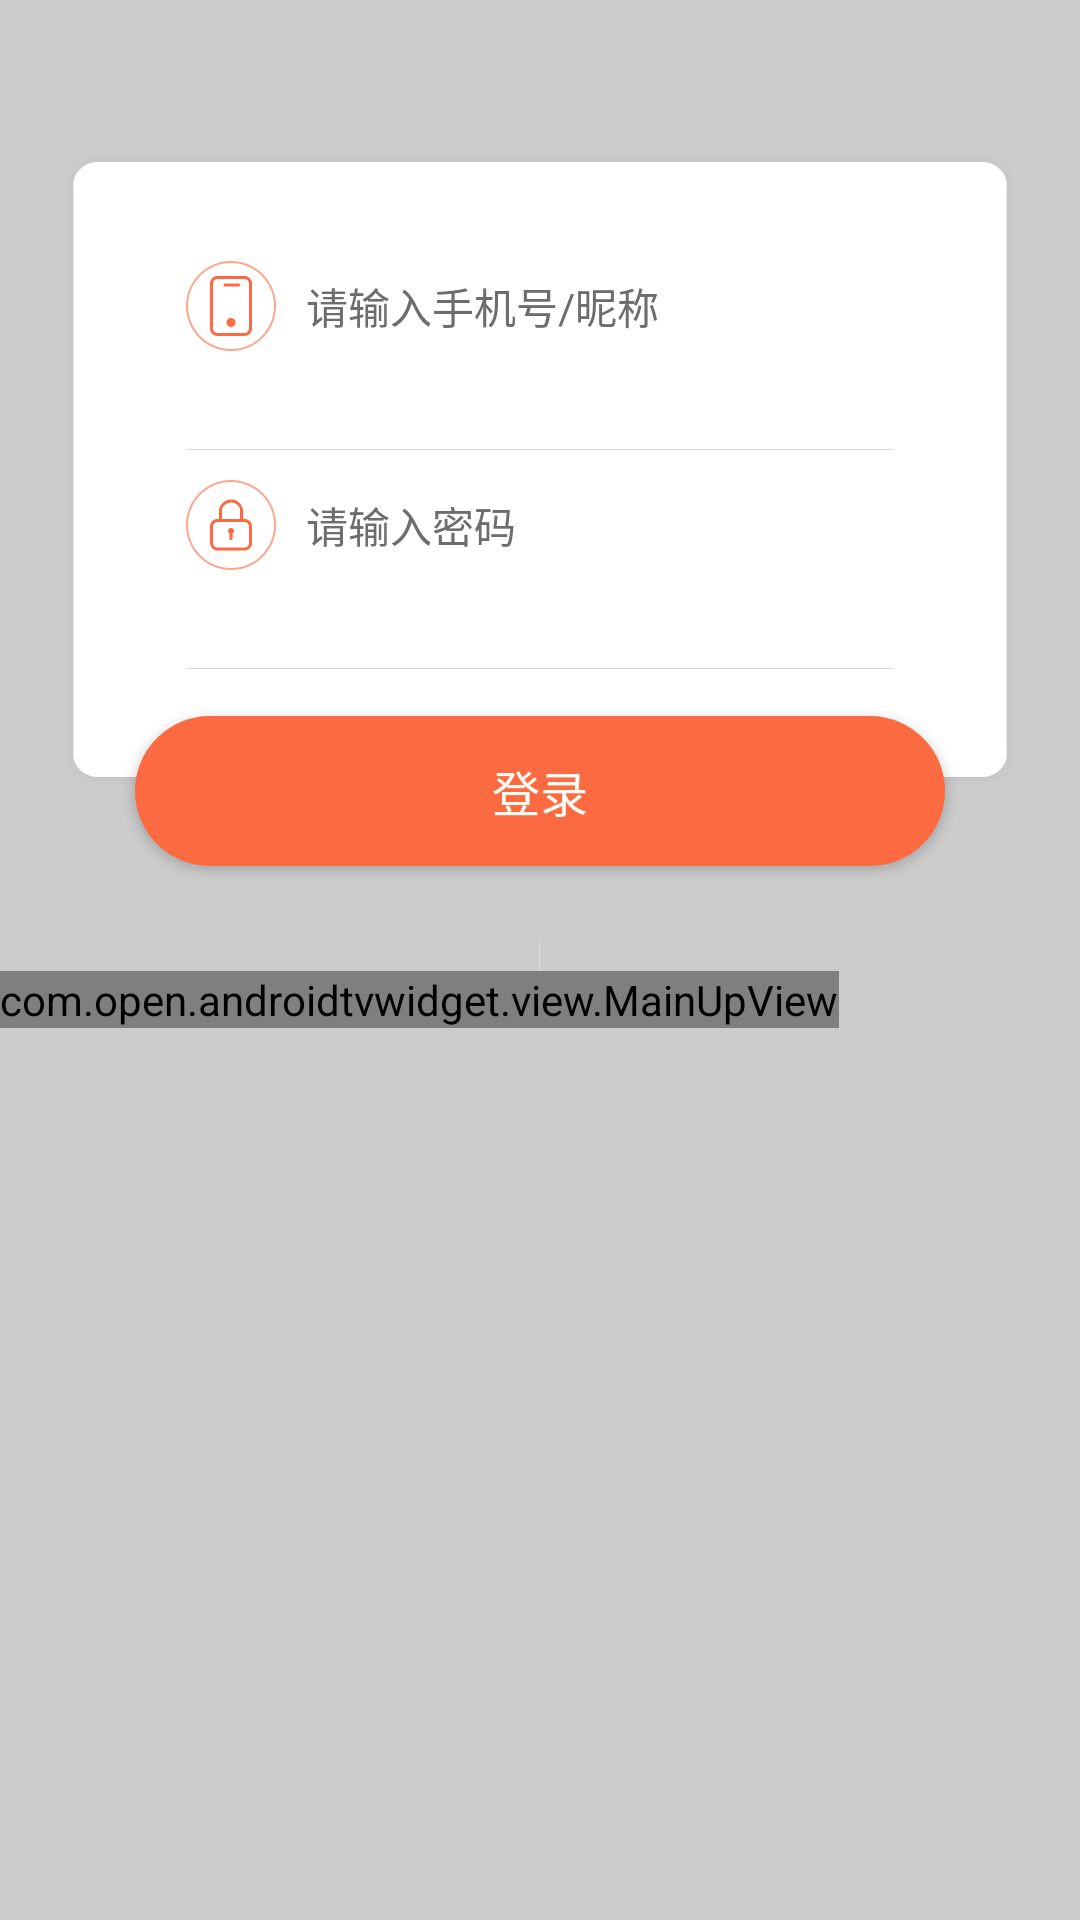

This screen was rendered from an Android layout file. Write that file and the resources it references.
<!-- AndroidManifest.xml: application theme AppTheme -->
<!-- res/layout/activity_login.xml -->
<?xml version="1.0" encoding="utf-8"?>
<LinearLayout xmlns:android="http://schemas.android.com/apk/res/android"
    xmlns:app="http://schemas.android.com/apk/res-auto"
    android:id="@+id/login_main"
    android:layout_width="match_parent"
    android:layout_height="match_parent"
    android:background="#cccccc"
    android:orientation="vertical">


    <LinearLayout
        android:layout_width="match_parent"
        android:layout_height="wrap_content"
        android:layout_marginLeft="20dp"
        android:layout_marginRight="20dp"
        android:layout_marginTop="50dp"
        android:background="@mipmap/login_input_bg"
        android:orientation="vertical">

        <EditText
            android:id="@+id/edittext_login_username"
            style="@style/all_edit_style"
            android:layout_marginTop="27dp"
            android:background="@null"
            android:drawableLeft="@mipmap/login_phone_icon"
            android:ems="15"
            android:hint="请输入手机号/昵称"
            android:textColorHint="@color/all_sub_title" />

        <View
            android:layout_width="match_parent"
            android:layout_height="1px"
            android:layout_marginLeft="42dp"
            android:layout_marginRight="42dp"
            android:layout_marginTop="22.5dp"
            android:background="@color/divider_line"></View>

        <EditText
            android:id="@+id/edittext_login_password"
            style="@style/all_edit_style"
            android:background="@null"
            android:drawableLeft="@mipmap/login_password_icon"
            android:ems="15"
            android:hint="请输入密码"
            android:inputType="textPassword"
            android:textColorHint="@color/all_sub_title" />

        <View
            android:layout_width="match_parent"
            android:layout_height="1px"
            android:layout_marginLeft="42dp"
            android:layout_marginRight="42dp"
            android:layout_marginTop="22.5dp"
            android:background="@color/divider_line"></View>

    </LinearLayout>


    <Button
        android:focusable="true"
        android:id="@+id/textView_login"
        style="@style/all_text_btn_style"
        android:layout_marginTop="-25dp"
        android:text="登录" />

    <LinearLayout
        android:layout_width="match_parent"
        android:layout_height="wrap_content"
        android:layout_marginTop="25dp"
        android:gravity="center_horizontal"
        android:orientation="horizontal">


        <View
            android:layout_width="1px"
            android:layout_height="10dp"
            android:layout_gravity="center"
            android:layout_marginLeft="10dp"
            android:layout_marginRight="10dp"
            android:background="@color/divider_line"></View>


    </LinearLayout>

    <com.open.androidtvwidget.view.MainUpView
        android:id="@+id/mainUpView1"
        android:layout_width="wrap_content"
        android:layout_height="wrap_content"
        app:upImageRes="@drawable/test_rectangle" />

</LinearLayout>
<!-- resources referenced by this layout -->
<resources>
  <color name="all_sub_title">#6d6d6d</color>
  <color name="divider_line">#d6dce3</color>
  <!-- mipmap login_input_bg: png bitmap (mipmap-xxhdpi, 20235 bytes) -->
  <!-- mipmap login_password_icon: png bitmap (mipmap-xxhdpi, 3654 bytes) -->
  <!-- mipmap login_phone_icon: png bitmap (mipmap-xxhdpi, 3478 bytes) -->
  <style name="all_edit_style">
          <item name="android:maxLines">1</item>
          <item name="android:background">@null</item>
          <item name="android:layout_width">match_parent</item>
          <item name="android:layout_height">50dp</item>
          <item name="android:layout_marginLeft">42dp</item>
          <item name="android:layout_marginRight">42dp</item>
          <item name="android:textColorHint">@color/all_text_hint</item>
          <item name="android:textSize">@dimen/textsize_login_normal</item>
          <item name="android:drawablePadding">10dp</item>
      </style>
  <style name="all_text_btn_style">
          <item name="android:layout_width">@dimen/width_login_btnbackground</item>
          <item name="android:layout_height">@dimen/height_login_btnbackground</item>
          <item name="android:layout_gravity">center_horizontal</item>
          <item name="android:textColor">@color/login_text_white</item>
          <item name="android:gravity">center</item>
          <item name="android:background">@drawable/btn_main_bg_selector</item>
          <item name="android:textSize">@dimen/textsize_login_homepage</item>
      </style>
  <style name="AppTheme" parent="Theme.AppCompat.Light.NoActionBar">
          
          <item name="colorPrimary">@color/colorPrimary</item>
          <item name="colorPrimaryDark">@color/colorPrimaryDark</item>
          <item name="colorAccent">@color/colorAccent</item>
      </style>
  <color name="all_text_hint">#d0cfcf</color>
  <dimen name="textsize_login_normal">14sp</dimen>
  <dimen name="width_login_btnbackground">270dp</dimen>
  <dimen name="height_login_btnbackground">50dp</dimen>
  <color name="login_text_white">#fef9f1</color>
  <!-- drawable btn_main_bg_selector (drawable) -->
  <?xml version="1.0" encoding="utf-8"?>
  <selector xmlns:android="http://schemas.android.com/apk/res/android">
      <item android:state_pressed="true">
          <shape android:shape="rectangle">
              <corners android:radius="120dp" />
              <solid android:color="@color/color_primary_pressed" />
          </shape>
      </item>
  
      <item>
          <shape android:shape="rectangle">
              <corners android:radius="120dp" />
              <solid android:color="@color/colorPrimary" />
          </shape>
      </item>
  </selector>
  <dimen name="textsize_login_homepage">16sp</dimen>
  <color name="colorPrimary">#fc6a41</color>
  <color name="colorPrimaryDark">#fc6a41</color>
  <color name="colorAccent">#fc6a41</color>
  <color name="color_primary_pressed">#b3f36036</color>
</resources>
